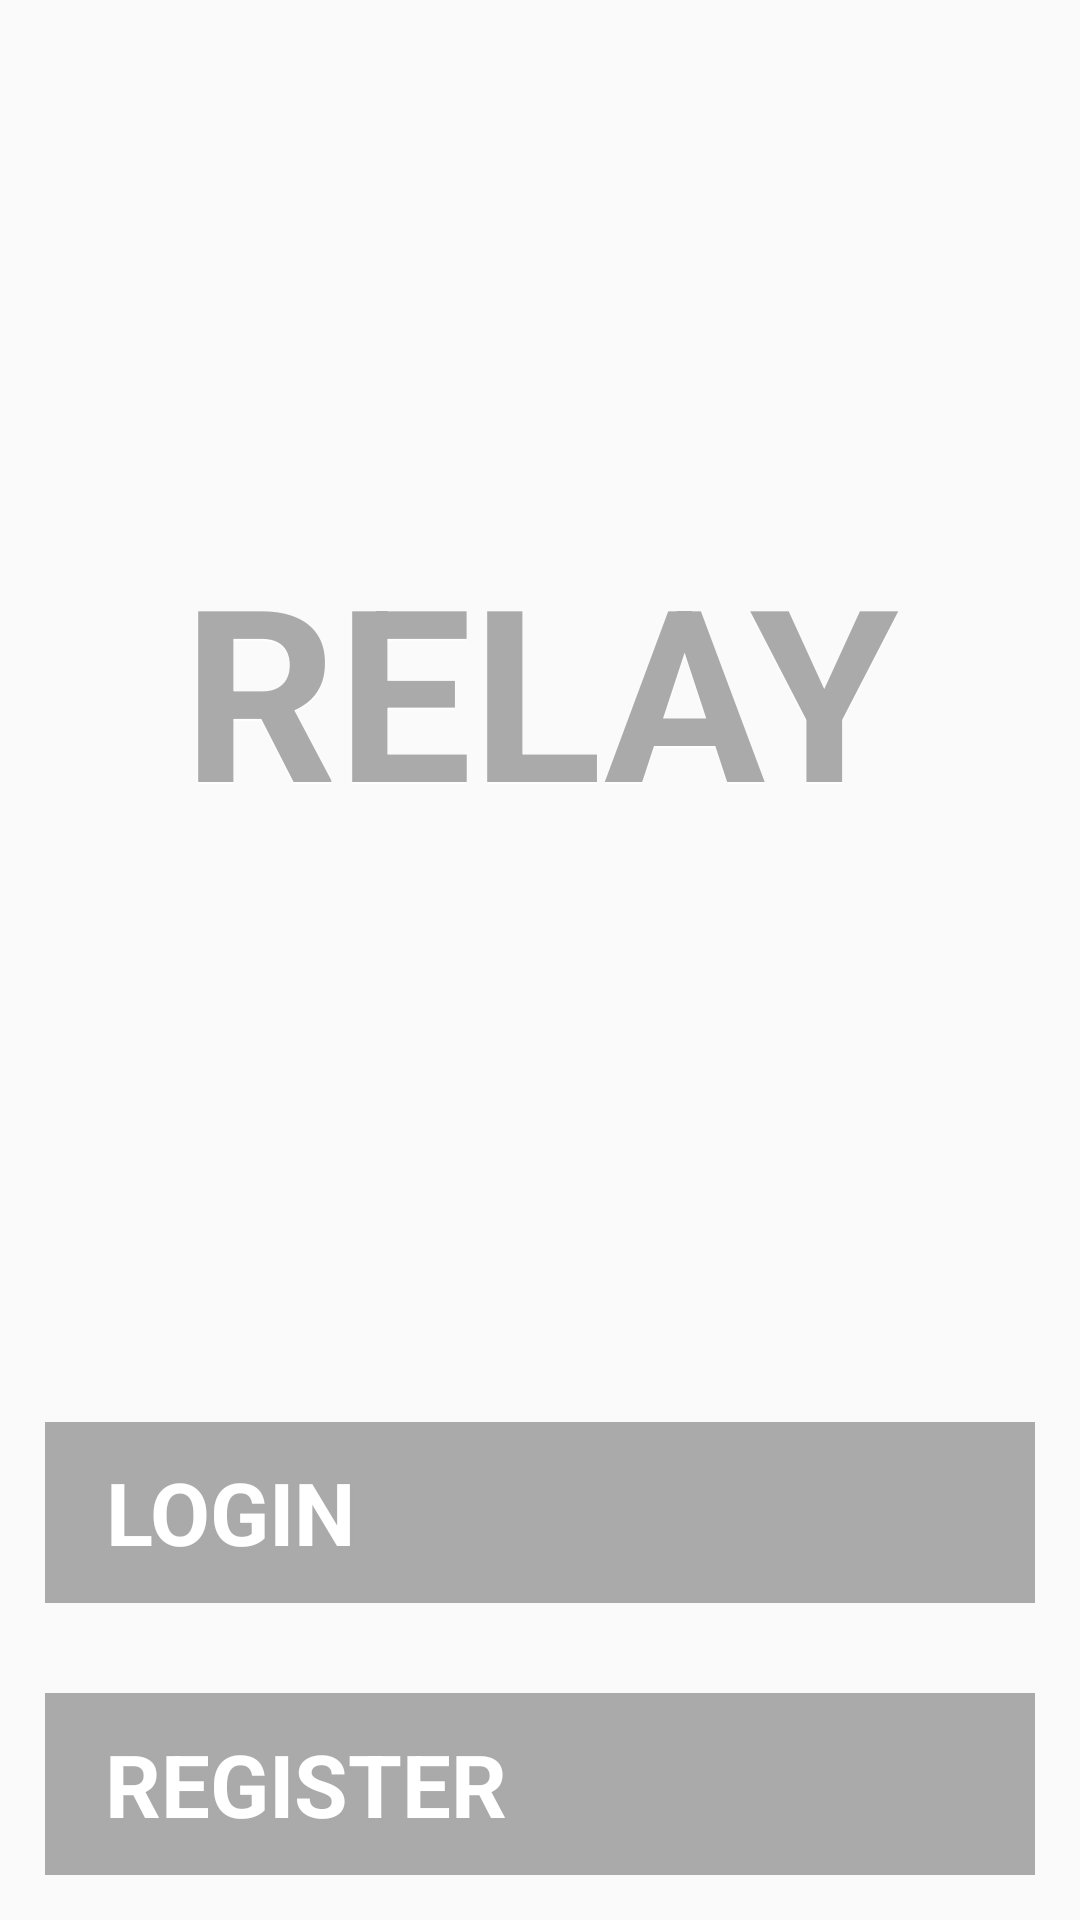

This screen was rendered from an Android layout file. Write that file and the resources it references.
<!-- AndroidManifest.xml: application theme AppTheme -->
<!-- res/layout/fragment_landing.xml -->
<?xml version="1.0" encoding="utf-8"?>
<LinearLayout xmlns:android="http://schemas.android.com/apk/res/android"
    android:orientation="vertical" android:layout_width="match_parent"
    android:layout_height="match_parent"
    android:id="@+id/landing"
    >
    <TextView
        android:textColor="@android:color/darker_gray"
        android:textStyle="bold"
        android:gravity="center"
        android:layout_width="fill_parent"
        android:layout_height="wrap_content"
        android:textSize="80sp"
        android:padding="25dp"
        android:shadowColor="#FFFF"
        android:shadowDy="2.0"
        android:shadowRadius="1.0"
        android:layout_weight="5"
        android:text="RELAY"/>
    <LinearLayout
        android:id="@+id/login_button"
        android:layout_height="0px"
        android:layout_width="fill_parent"
        android:layout_weight="1"
        android:background="@android:color/darker_gray"
        android:layout_gravity="center"
        android:layout_margin="15dp">
        <TextView
            android:textColor="@color/white"
            android:textStyle="bold"
            android:gravity="center"
            android:layout_width="wrap_content"
            android:layout_height="fill_parent"
            android:textSize="29sp"
            android:paddingLeft="20dp"
            android:shadowColor="#AAA"
            android:shadowDy="2.0"
            android:shadowRadius="1.0"
            android:text="LOGIN"
            />
    </LinearLayout>
    <LinearLayout
        android:id="@+id/login_button"
        android:layout_height="0px"
        android:layout_width="fill_parent"
        android:layout_weight="1"
        android:background="@android:color/darker_gray"
        android:layout_gravity="center"
        android:layout_margin="15dp">
        <TextView
            android:textColor="@color/white"
            android:textStyle="bold"
            android:gravity="center"
            android:layout_width="wrap_content"
            android:layout_height="fill_parent"
            android:textSize="29sp"
            android:paddingLeft="20dp"
            android:shadowColor="#AAA"
            android:shadowDy="2.0"
            android:shadowRadius="1.0"
            android:text="REGISTER"
            />
    </LinearLayout>
</LinearLayout>
<!-- resources referenced by this layout -->
<resources>
  <color name="white">#FFFFFF</color>
  <style name="AppTheme" parent="Theme.AppCompat.Light">
          
      </style>
</resources>
